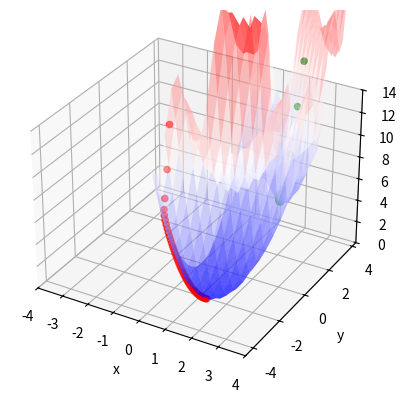

Write the Python code that produced this figure.
import numpy as np
import matplotlib.pyplot as plt


# define z = f(x, y) function
def z(x, y):
    return x ** 2 + y ** 2 + 4 * np.sin(x*y)

# find dz/dx and dz/dx
def dz_dx(x, y):
    return 2 * x + 4 * y * np.cos(x * y)


def dz_dy(x, y):
    return 2 * y + 4 * x * np.cos(x * y)


ax = np.arange(0, 4, 0.25)
ay = np.arange(-4, 4, 0.25)
ax, ay = np.meshgrid(ax, ay)


def optimize(x, y, z, n=70, lr=0.01):
    """
    :param x: (float) x start coord
    :param y: (float) y start coord
    :param n: (int) optional; number of iterations
    :param lr: (float) optional; learning rate, "step" of algorithm
    :param z: (function); optimizing function
    :return: hist: (list(list)) of floats; x, y, z(x, y) history
    """
    hist = []
    for _ in range(n):
        # coordinates must be updated at the same time
        tmp0 = x - lr * dz_dx(x, y)
        tmp1 = y - lr * dz_dy(x, y)
        x = tmp0
        y = tmp1
        hist.append([x, y, z(x, y)])
    return hist


grad_hist = np.array(optimize(1, -4, z))
# let's see that start aprox is very important to classic GD:
grad_hist2 = np.array(optimize(2.5, 3, z))

fig = plt.figure()
ax_3d = fig.add_subplot(111, projection='3d')
ax_3d.set_xlabel('x')
ax_3d.set_ylabel('y')
ax_3d.set_zlabel('z')
ax_3d.set_zlim(0, 14)
ax_3d.set_xlim(-4, 4)
ax_3d.plot_surface(ax, ay, z(ax, ay), alpha=0.5, cmap='bwr')
ax_3d.scatter(grad_hist[:, 0], grad_hist[:, 1], grad_hist[:, 2], color='r')

# we went to local minimum!
ax_3d.scatter(grad_hist2[:, 0], grad_hist2[:, 1], grad_hist2[:, 2], color='g')
plt.show()